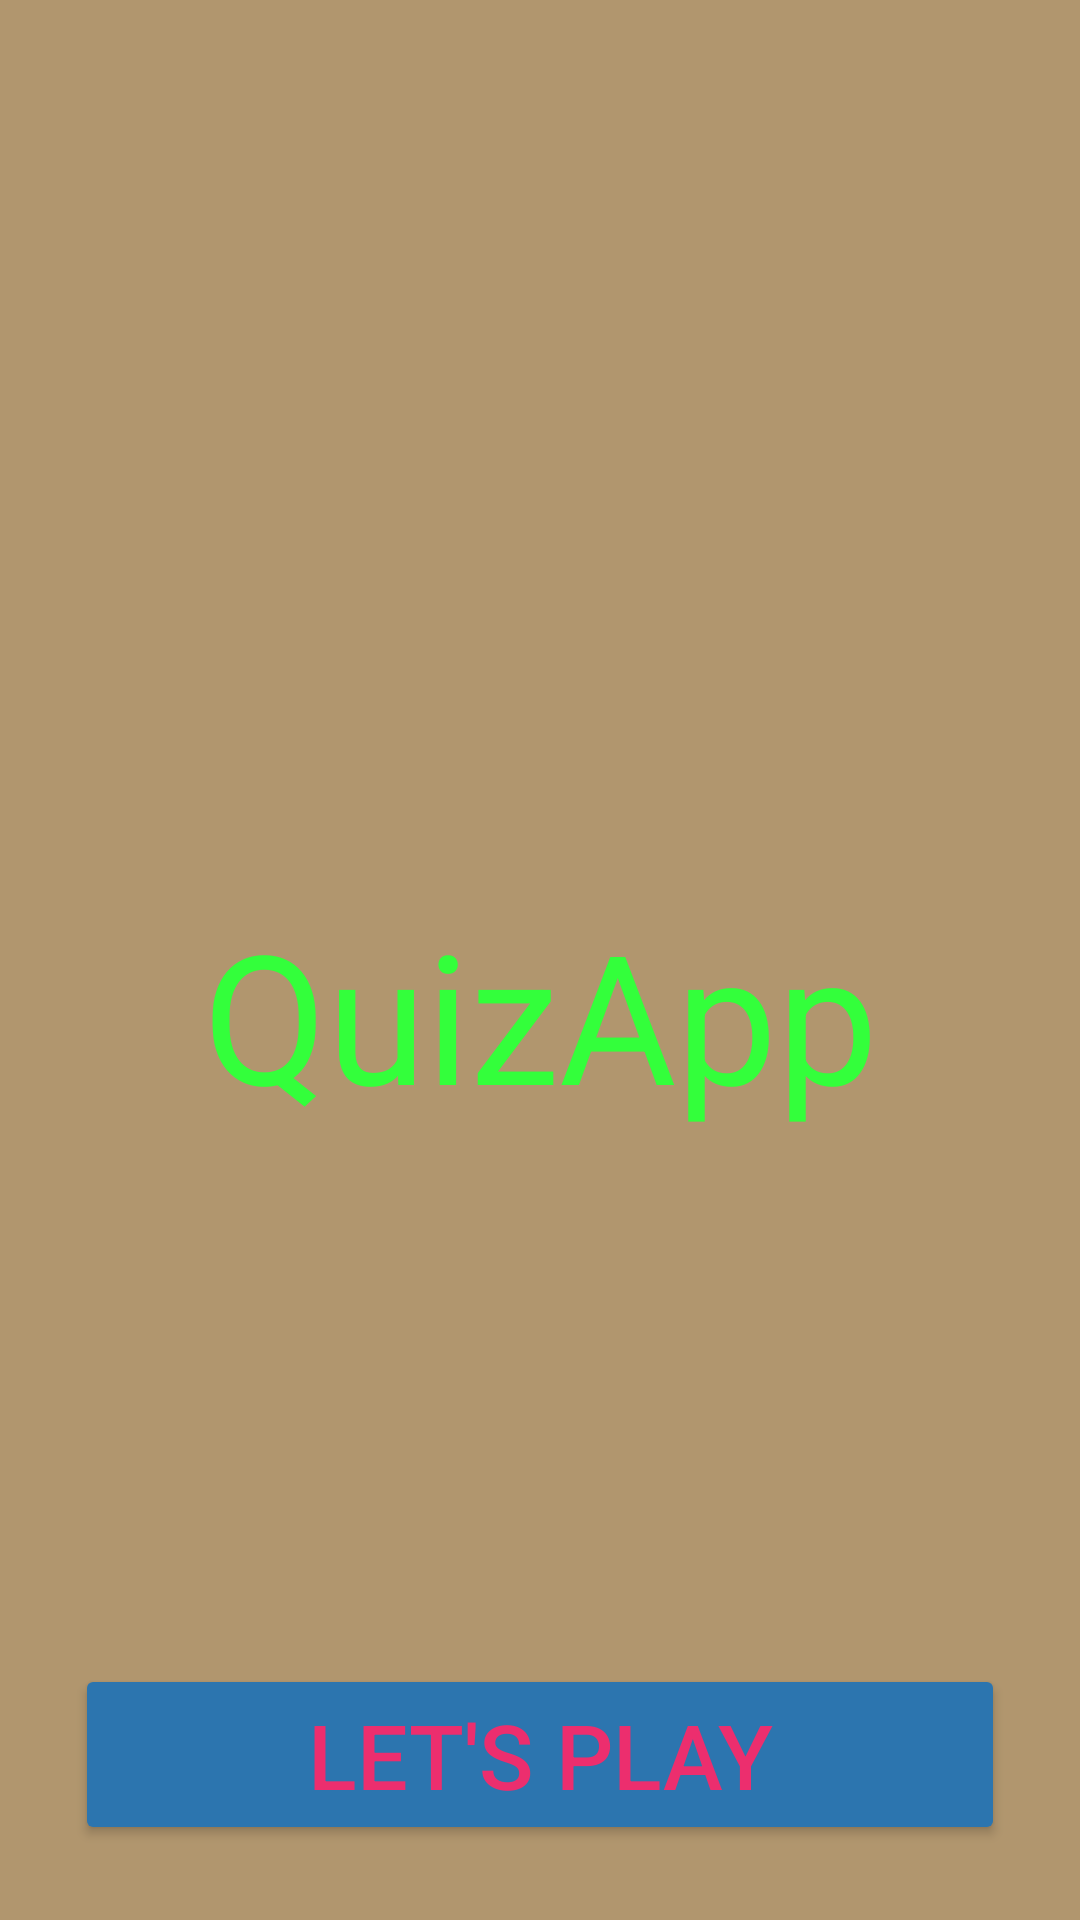

This screen was rendered from an Android layout file. Write that file and the resources it references.
<!-- AndroidManifest.xml: application theme Theme.MyApplicationQuiz -->
<!-- res/layout/activity_main.xml -->
<?xml version="1.0" encoding="utf-8"?>
<androidx.constraintlayout.widget.ConstraintLayout
    xmlns:android="http://schemas.android.com/apk/res/android"
    xmlns:app="http://schemas.android.com/apk/res-auto"
    xmlns:tools="http://schemas.android.com/tools"
    android:layout_width="match_parent"
    android:layout_height="match_parent"
    android:background="#B1966E"
    tools:context=".MainActivity">
    <ImageView
        android:src="@drawable/quiz_logo"
        android:id="@+id/logo"
        app:layout_constraintTop_toTopOf="parent"
        app:layout_constraintStart_toStartOf="parent"
        app:layout_constraintEnd_toEndOf="parent"
        android:layout_marginTop="100dp"
        android:layout_width="150dp"
        android:layout_height="150dp" />
    <TextView
        android:layout_width="wrap_content"
        android:layout_height="wrap_content"
        android:text="@string/quizApp"
        android:layout_marginTop="48dp"
        android:textSize="60sp"
        android:id="@+id/textView"
        app:layout_constraintTop_toBottomOf="@id/logo"
        app:layout_constraintStart_toStartOf="parent"
        app:layout_constraintEnd_toEndOf="parent"
        android:textColor="#33FF3B" />
    <Button
        android:layout_width="match_parent"
        android:layout_height="wrap_content"
        android:text="Let's play"
        android:id="@+id/button"
        android:textSize="30sp"
        android:layout_margin="25dp"
        app:layout_constraintBottom_toBottomOf="parent"
        android:backgroundTint="#2C75AF"
        android:textColor="#EC2E6E" />
</androidx.constraintlayout.widget.ConstraintLayout>
<!-- resources referenced by this layout -->
<resources>
  <string name="quizApp">QuizApp</string>
  <style name="Theme.MyApplicationQuiz" parent="Base.Theme.MyApplicationQuiz" />
  <style name="Base.Theme.MyApplicationQuiz" parent="Theme.Material3.DayNight.NoActionBar">
          
          
      </style>
</resources>
